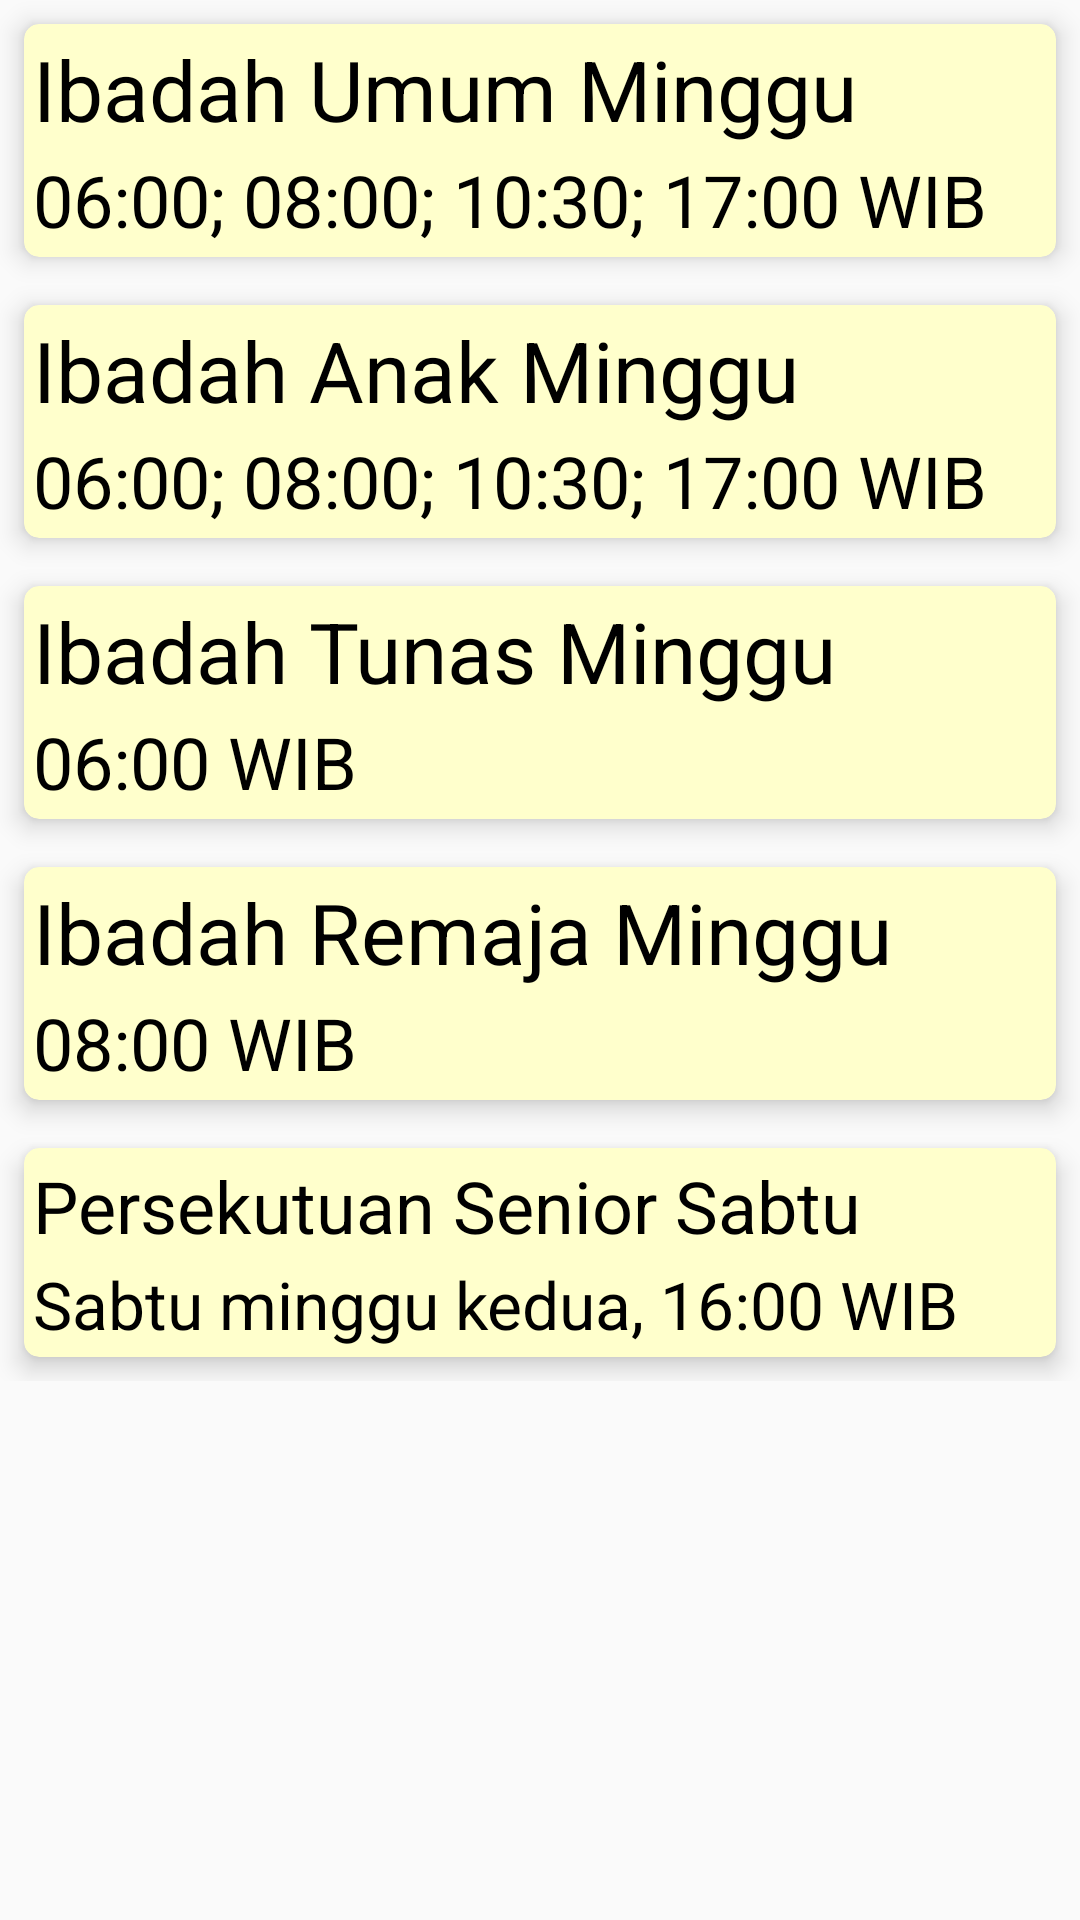

Layout XML and referenced resources for this Android screen:
<!-- AndroidManifest.xml: application theme AppTheme -->
<!-- res/layout/activity_jadwal_ibadah1.xml -->
<?xml version="1.0" encoding="utf-8"?>
<ScrollView
        android:layout_height="match_parent"
        android:layout_width="match_parent"
        android:scrollbars="none"
        xmlns:android="http://schemas.android.com/apk/res/android">
    <LinearLayout
            xmlns:android="http://schemas.android.com/apk/res/android"
            xmlns:tools="http://schemas.android.com/tools"
            xmlns:app="http://schemas.android.com/apk/res-auto"
            android:layout_width="match_parent"
            android:layout_height="match_parent"
            android:orientation="vertical"
            tools:context=".JadwalPendeta1Activity">

        <androidx.cardview.widget.CardView
                android:layout_width="match_parent"
                android:layout_height="wrap_content"
                android:layout_margin="8dp"
                app:cardCornerRadius="5dp"
                app:cardElevation="5dp"
                app:cardBackgroundColor="@color/yellowLite">
            <LinearLayout
                    android:layout_width="match_parent"
                    android:layout_height="wrap_content"
                    android:padding="2dp"
                    android:orientation="vertical">
                <TextView
                        android:layout_width="match_parent"
                        android:layout_height="wrap_content"
                        android:padding="1dp"
                        android:textColor="@color/black"
                        android:textSize="28dp"
                        android:text="Ibadah Umum Minggu"/>
                <TextView
                        android:layout_width="match_parent"
                        android:layout_height="wrap_content"
                        android:padding="1dp"
                        android:textColor="@color/black"
                        android:textSize="24dp"
                        android:text="06:00; 08:00; 10:30; 17:00 WIB"/>
            </LinearLayout>

        </androidx.cardview.widget.CardView>

        <androidx.cardview.widget.CardView
                android:layout_width="match_parent"
                android:layout_height="wrap_content"
                android:layout_margin="8dp"
                app:cardCornerRadius="5dp"
                app:cardElevation="5dp"
                app:cardBackgroundColor="@color/yellowLite">
            <LinearLayout
                    android:layout_width="match_parent"
                    android:layout_height="wrap_content"
                    android:padding="2dp"
                    android:orientation="vertical">
                <TextView
                        android:layout_width="match_parent"
                        android:layout_height="wrap_content"
                        android:padding="1dp"
                        android:textColor="@color/black"
                        android:textSize="28dp"
                        android:text="Ibadah Anak Minggu"/>
                <TextView
                        android:layout_width="match_parent"
                        android:layout_height="wrap_content"
                        android:padding="1dp"
                        android:textColor="@color/black"
                        android:textSize="24dp"
                        android:text="06:00; 08:00; 10:30; 17:00 WIB"/>
            </LinearLayout>

        </androidx.cardview.widget.CardView>

        <androidx.cardview.widget.CardView
                android:layout_width="match_parent"
                android:layout_height="wrap_content"
                android:layout_margin="8dp"
                app:cardCornerRadius="5dp"
                app:cardElevation="5dp"
                app:cardBackgroundColor="@color/yellowLite">
            <LinearLayout
                    android:layout_width="match_parent"
                    android:layout_height="wrap_content"
                    android:padding="2dp"
                    android:orientation="vertical">
                <TextView
                        android:layout_width="match_parent"
                        android:layout_height="wrap_content"
                        android:padding="1dp"
                        android:textColor="@color/black"
                        android:textSize="28dp"
                        android:text="Ibadah Tunas Minggu"/>
                <TextView
                        android:layout_width="match_parent"
                        android:layout_height="wrap_content"
                        android:padding="1dp"
                        android:textColor="@color/black"
                        android:textSize="24dp"
                        android:text="06:00 WIB"/>
            </LinearLayout>

        </androidx.cardview.widget.CardView>

        <androidx.cardview.widget.CardView
                android:layout_width="match_parent"
                android:layout_height="wrap_content"
                android:layout_margin="8dp"
                app:cardCornerRadius="5dp"
                app:cardElevation="5dp"
                app:cardBackgroundColor="@color/yellowLite">
            <LinearLayout
                    android:layout_width="match_parent"
                    android:layout_height="wrap_content"
                    android:padding="2dp"
                    android:orientation="vertical">
                <TextView
                        android:layout_width="match_parent"
                        android:layout_height="wrap_content"
                        android:padding="1dp"
                        android:textColor="@color/black"
                        android:textSize="28dp"
                        android:text="Ibadah Remaja Minggu"/>
                <TextView
                        android:layout_width="match_parent"
                        android:layout_height="wrap_content"
                        android:padding="1dp"
                        android:textColor="@color/black"
                        android:textSize="24dp"
                        android:text="08:00 WIB"/>
            </LinearLayout>

        </androidx.cardview.widget.CardView>

        <androidx.cardview.widget.CardView
                android:layout_width="match_parent"
                android:layout_height="wrap_content"
                android:layout_margin="8dp"
                app:cardCornerRadius="5dp"
                app:cardElevation="5dp"
                app:cardBackgroundColor="@color/yellowLite">
            <LinearLayout
                    android:layout_width="match_parent"
                    android:layout_height="wrap_content"
                    android:padding="2dp"
                    android:orientation="vertical">
                <TextView
                        android:layout_width="match_parent"
                        android:layout_height="wrap_content"
                        android:padding="1dp"
                        android:textColor="@color/black"
                        android:textSize="24dp"
                        android:text="Persekutuan Senior Sabtu"/>
                <TextView
                        android:layout_width="match_parent"
                        android:layout_height="wrap_content"
                        android:padding="1dp"
                        android:textColor="@color/black"
                        android:textSize="22dp"
                        android:text="Sabtu minggu kedua, 16:00 WIB"/>
            </LinearLayout>

        </androidx.cardview.widget.CardView>

    </LinearLayout>
</ScrollView>
<!-- resources referenced by this layout -->
<resources>
  <color name="black">#000000</color>
  <color name="yellowLite">#FFFFCC</color>
  <style name="AppTheme" parent="Theme.AppCompat.Light.DarkActionBar">
          
          <item name="colorPrimary">@color/colorPrimary</item>
          <item name="colorPrimaryDark">@color/colorPrimaryDark</item>
          <item name="colorAccent">@color/colorAccent</item>
      </style>
  <color name="colorPrimary">#3F51B5</color>
  <color name="colorPrimaryDark">#303F9F</color>
  <color name="colorAccent">#8BC34A</color>
</resources>
